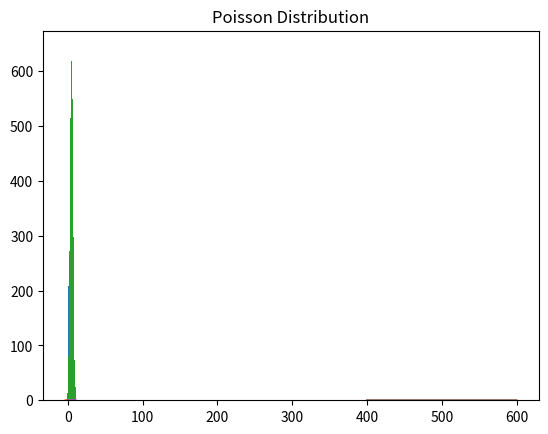

Recreate this plot in Python.
import numpy as np
import matplotlib.pyplot as plt
from scipy.stats import norm
from scipy.stats import binom
from scipy.stats import poisson


# Uniform Distribution
valuesUniform = np.random.uniform(0, 1, 10000)
plt.hist(valuesUniform, bins=50)
plt.title('Uniform Distribution')
plt.show()


# Normal Distribution
valuesNormal = np.arange(-3, 3, 0.1)
normalDist = norm.pdf(valuesNormal, 0, 1)
plt.plot(valuesNormal, normalDist)
plt.title('Normal Distribution')
plt.show()


# Compute MU (desired mean) and Sigma (Standard Deviation)
MU = 5
sigma = 2
values = np.random.normal(MU, sigma, 10000)
plt.hist(values, bins=50)
plt.title('Normal Distribution with MU (Desired Mean of 5) and Sigma (Standard Deviation of 2)')
plt.show()

#Exponential Distribution "Power Law"
valuesExponential = np.arange(0, 10, 0.01)
exponential =  norm.pdf(valuesExponential)
plt.plot(valuesExponential, exponential)
plt.title('Exponential Distribution')
plt.show()

# Binomial Distribution
n , p = 10, 0.5
valuesBinomial = np.arange(0, 10, 0.01)
binomial =  binom.pmf(valuesBinomial, n, p)
plt.plot(valuesBinomial, binomial)
plt.title('Binomial Distribution')
plt.show()

# Poisson Distribution
MU2 = 500
valuesPoisson = np.arange(400, 600, 0.5)
poisson = poisson.pmf(valuesPoisson, MU2)
plt.plot(valuesPoisson, poisson)
plt.title('Poisson Distribution')
plt.show()








